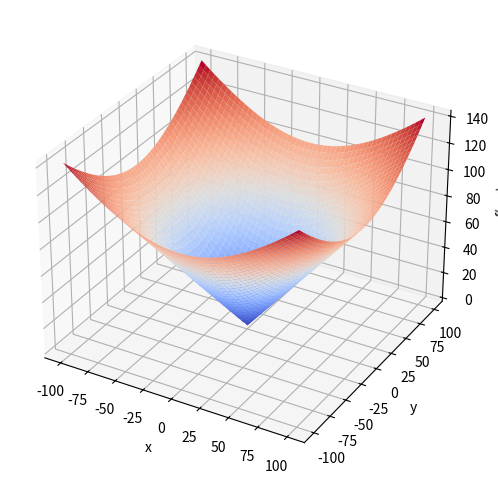

Source code (Python):
import numpy as np
import matplotlib.pyplot as plt
from mpl_toolkits.mplot3d import Axes3D
from matplotlib import cm

# Definimos la función obetivo
def funcion_prueba(x):
    res = np.sqrt(x[0]**2 + x[1]**2)
    return res

# Generamos vectores que barran todo el dominio
x = np.linspace(-100, 100, 1000)
y = np.linspace(-100, 100, 1000)

# Evaluamos todos los valores de las variables
x_ax, y_ax = np.meshgrid(x, y)
vals = np.c_[x_ax.ravel(), y_ax.ravel()]
fx = np.reshape([funcion_prueba(val) for val in vals], (1000, 1000))

# Representamos los resultados obtenidos
figure_3d = plt.figure(figsize=(8,6))
ax = figure_3d.add_subplot(111, projection='3d')
ax.plot_surface(x_ax, y_ax, fx, cmap = cm.coolwarm)
ax.set_xlabel("x")
ax.set_ylabel("y")
ax.set_zlabel("f(x,y)")

# Mostramos la gráfica
plt.show()
